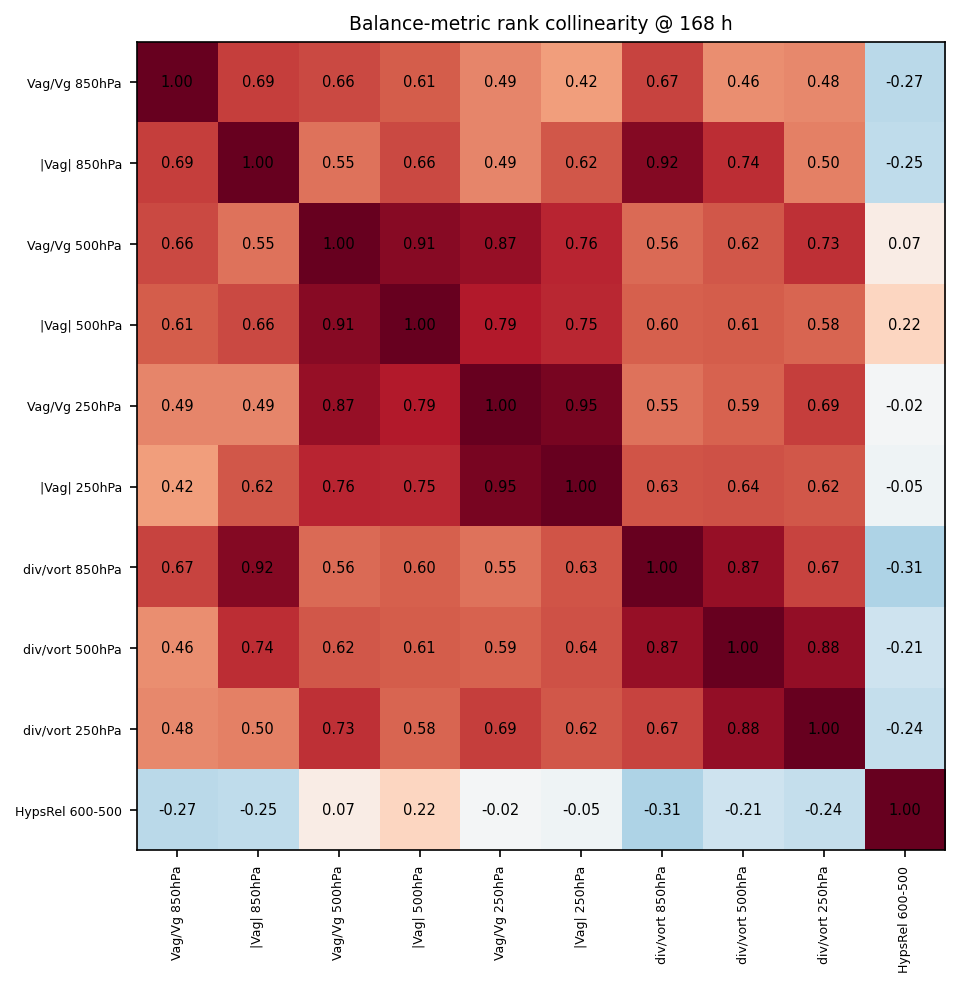

Source data for this figure (header and first rows):
, Vag/Vg 850hPa, |Vag| 850hPa, Vag/Vg 500hPa, |Vag| 500hPa, Vag/Vg 250hPa, |Vag| 250hPa, div/vort 850hPa, div/vort 500hPa, div/vort 250hPa, HypsRel 600-500
Vag/Vg 850hPa, 1, 0.6909, 0.6636, 0.6091, 0.4909, 0.4182, 0.6727, 0.4636, 0.4818, -0.2727
|Vag| 850hPa, 0.6909, 1, 0.5455, 0.6636, 0.4909, 0.6182, 0.9182, 0.7364, 0.5000, -0.2545
Vag/Vg 500hPa, 0.6636, 0.5455, 1, 0.9091, 0.8727, 0.7636, 0.5636, 0.6182, 0.7273, 0.0727
|Vag| 500hPa, 0.6091, 0.6636, 0.9091, 1, 0.7909, 0.7545, 0.6000, 0.6091, 0.5818, 0.2182
Vag/Vg 250hPa, 0.4909, 0.4909, 0.8727, 0.7909, 1, 0.9455, 0.5455, 0.5909, 0.6909, -0.0182
|Vag| 250hPa, 0.4182, 0.6182, 0.7636, 0.7545, 0.9455, 1, 0.6273, 0.6364, 0.6182, -0.0455
div/vort 850hPa, 0.6727, 0.9182, 0.5636, 0.6000, 0.5455, 0.6273, 1, 0.8727, 0.6727, -0.3091
div/vort 500hPa, 0.4636, 0.7364, 0.6182, 0.6091, 0.5909, 0.6364, 0.8727, 1, 0.8818, -0.2091
div/vort 250hPa, 0.4818, 0.5000, 0.7273, 0.5818, 0.6909, 0.6182, 0.6727, 0.8818, 1, -0.2364
HypsRel 600-500, -0.2727, -0.2545, 0.0727, 0.2182, -0.0182, -0.0455, -0.3091, -0.2091, -0.2364, 1
